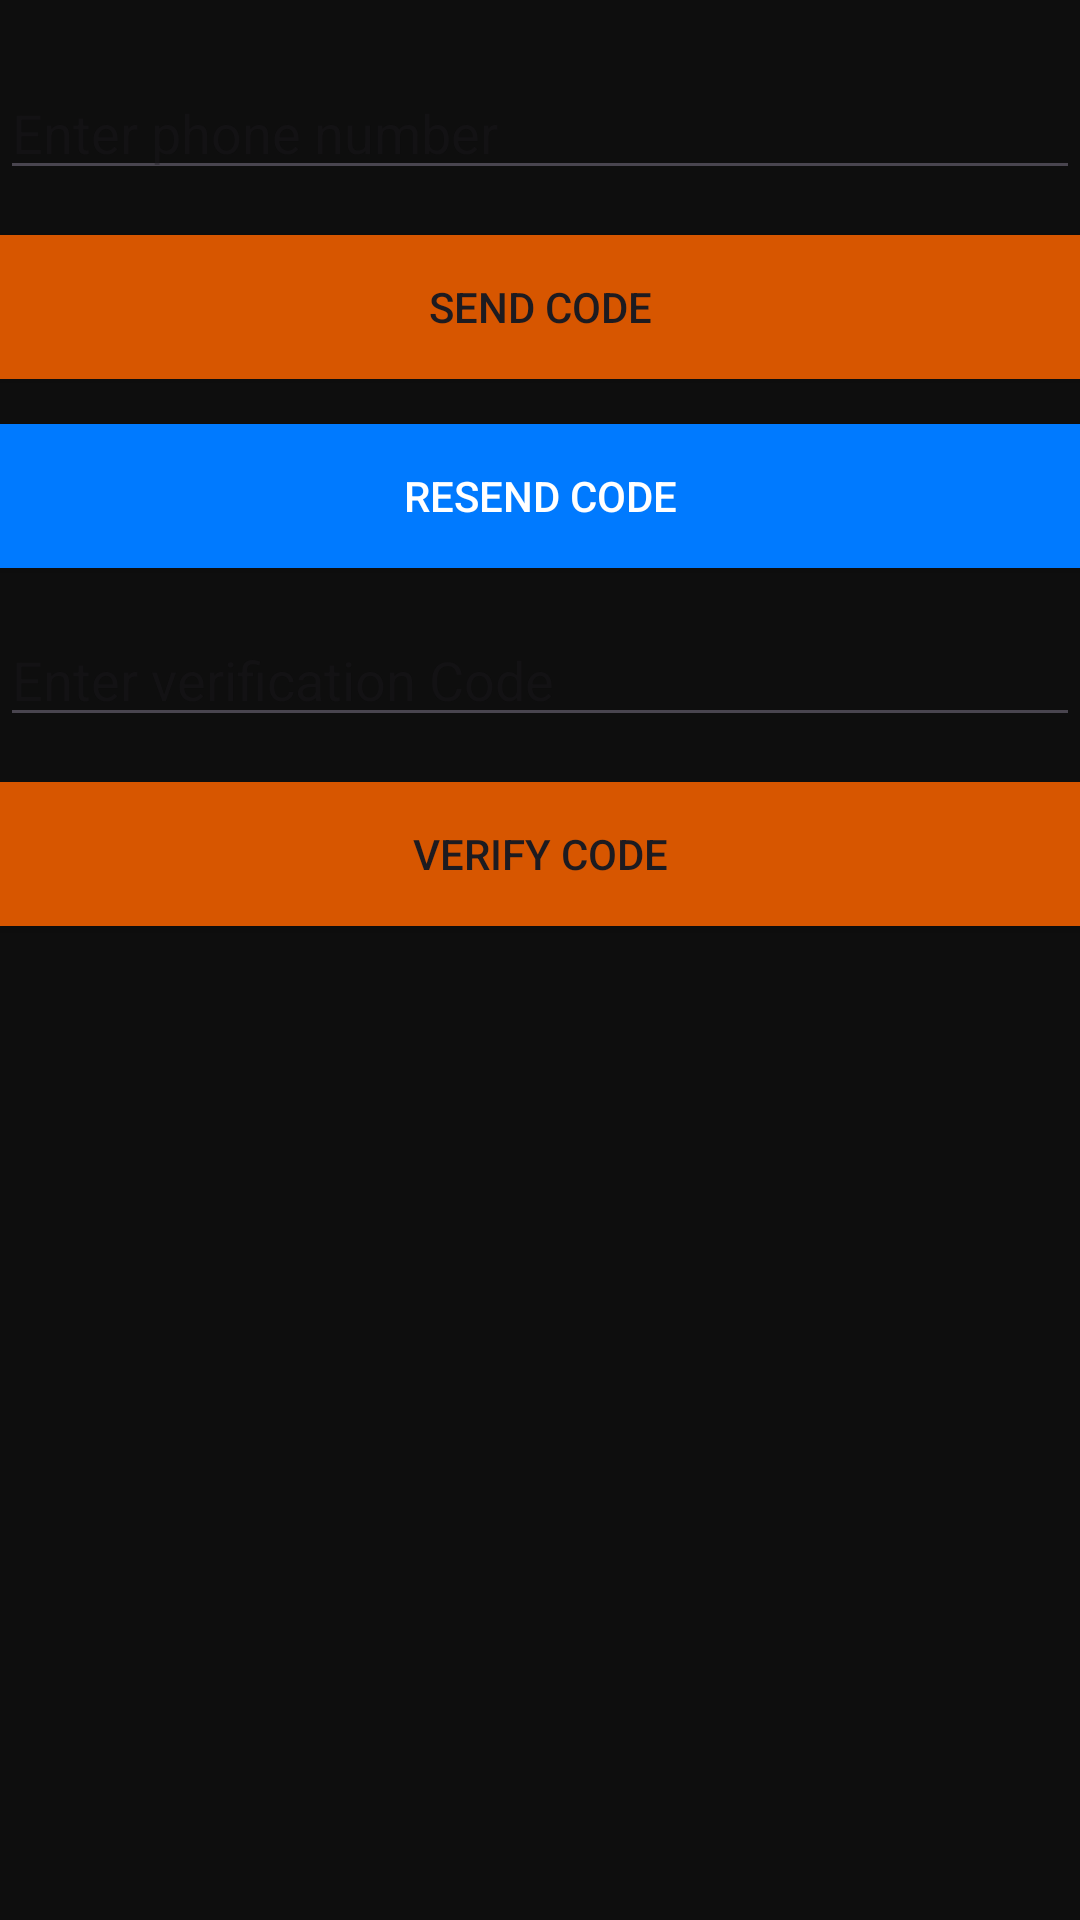

Produce the Android XML layout that renders to this screen, including the resource entries it uses.
<!-- AndroidManifest.xml: application theme AppTheme -->
<!-- res/layout/activity_phone__form.xml -->
<?xml version="1.0" encoding="utf-8"?>
<LinearLayout xmlns:android="http://schemas.android.com/apk/res/android"
    xmlns:tools="http://schemas.android.com/tools"
    android:layout_width="match_parent"
    android:layout_height="match_parent"
    android:layout_margin="0dp"
    android:orientation="vertical"
    android:background="@color/background">

    <EditText
        android:id="@+id/et_phone"
        android:layout_width="match_parent"
        android:layout_height="wrap_content"
        android:layout_marginTop="22dp"
        android:ems="10"
        android:inputType="phone"
        android:hint="Enter phone number" />

    <Button
        android:id="@+id/bt_send_otp"
        android:layout_width="match_parent"
        android:layout_height="wrap_content"
        android:layout_marginTop="15dp"
        android:background="@drawable/button_rounded"
        android:text="Send Code" />

    <Button
        android:id="@+id/bt_resend_otp"
        android:layout_width="match_parent"
        android:layout_height="wrap_content"
        android:layout_marginTop="15dp"
        android:background="@drawable/btn_white"
        android:text="Resend Code"
        android:textColor="#FFF"
        />

    <EditText
        android:id="@+id/et_otp"
        android:layout_width="match_parent"
        android:layout_height="wrap_content"
        android:layout_marginTop="15dp"
        android:ems="6"
        android:inputType="number"
        android:hint="Enter verification Code" />

    <Button
        android:id="@+id/bt_verify_otp"
        android:layout_width="match_parent"
        android:layout_height="wrap_content"
        android:layout_marginTop="15dp"
        android:background="@drawable/button_rounded"
        android:text="Verify Code" />
</LinearLayout>
<!-- resources referenced by this layout -->
<resources>
  <color name="background">#0E0E0E</color>
  <!-- drawable btn_white (drawable) -->
  <?xml version="1.0" encoding="utf-8"?>
  <shape xmlns:android="http://schemas.android.com/apk/res/android"
      android:shape="rectangle">
      <solid
          android:color="@color/colorPrimary"
          />
  
  </shape>
  <!-- drawable button_rounded (drawable) -->
  <?xml version="1.0" encoding="utf-8"?>
  <shape xmlns:android="http://schemas.android.com/apk/res/android"
      android:shape="rectangle">
      <solid
          android:color="@color/colorAccent"
      />
  
  </shape>
  <style name="AppTheme" parent="Theme.Material3.DayNight.NoActionBar">
          
          <item name="colorPrimary">@color/md_theme_dark_primary</item>
          <item name="colorOnPrimary">@color/md_theme_dark_onPrimary</item>
          <item name="colorPrimaryContainer">@color/md_theme_dark_primaryContainer</item>
          <item name="colorOnPrimaryContainer">@color/md_theme_dark_onPrimaryContainer</item>
  
          
          <item name="colorSecondary">@color/md_theme_dark_secondary</item>
          <item name="colorOnSecondary">@color/md_theme_dark_onSecondary</item>
  
          
          <item name="colorTertiary">@color/md_theme_dark_tertiary</item>
          <item name="colorOnTertiary">@color/md_theme_dark_onTertiary</item>
  
          
          <item name="android:statusBarColor">@color/md_theme_dark_background</item>
          <item name="android:windowLightStatusBar">false</item>
  
          
          <item name="colorSurface">@color/md_theme_dark_surface</item>
          <item name="colorOnSurface">@color/md_theme_dark_onSurface</item>
          <item name="colorSurfaceVariant">@color/md_theme_dark_surfaceVariant</item>
          <item name="colorOnSurfaceVariant">@color/md_theme_dark_onSurfaceVariant</item>
          <item name="colorOutline">@color/md_theme_dark_outline</item>
          <item name="android:colorBackground">@color/md_theme_dark_background</item>
          <item name="colorOnBackground">@color/md_theme_dark_onBackground</item>
  
          
          <item name="shapeAppearanceSmallComponent">@style/ShapeAppearance.App.SmallComponent</item>
          <item name="shapeAppearanceMediumComponent">@style/ShapeAppearance.App.MediumComponent</item>
          <item name="shapeAppearanceLargeComponent">@style/ShapeAppearance.App.LargeComponent</item>
      </style>
  <color name="colorPrimary">#007AFF</color>
  <color name="colorAccent">#D75600</color>
  <color name="md_theme_dark_primary">#007AFF</color>
  <color name="md_theme_dark_onPrimary">#FFFFFF</color>
  <color name="md_theme_dark_primaryContainer">#0056B3</color>
  <color name="md_theme_dark_onPrimaryContainer">#D1E4FF</color>
  <color name="md_theme_dark_secondary">#747781</color>
  <color name="md_theme_dark_onSecondary">#FFFFFF</color>
  <color name="md_theme_dark_tertiary">#D75600</color>
  <color name="md_theme_dark_onTertiary">#FFFFFF</color>
  <color name="md_theme_dark_background">#0E0E0E</color>
  <color name="md_theme_dark_surface">#121212</color>
  <color name="md_theme_dark_onSurface">#E0E2ED</color>
  <color name="md_theme_dark_surfaceVariant">#1C1C1E</color>
  <color name="md_theme_dark_onSurfaceVariant">#C4C6D0</color>
  <color name="md_theme_dark_outline">#747781</color>
  <color name="md_theme_dark_onBackground">#E0E2ED</color>
  <style name="ShapeAppearance.App.SmallComponent" parent="ShapeAppearance.Material3.SmallComponent">
          <item name="cornerFamily">rounded</item>
          <item name="cornerSize">8dp</item>
      </style>
  <style name="ShapeAppearance.App.MediumComponent" parent="ShapeAppearance.Material3.MediumComponent">
          <item name="cornerFamily">rounded</item>
          <item name="cornerSize">16dp</item>
      </style>
  <style name="ShapeAppearance.App.LargeComponent" parent="ShapeAppearance.Material3.LargeComponent">
          <item name="cornerFamily">rounded</item>
          <item name="cornerSize">24dp</item>
      </style>
</resources>
